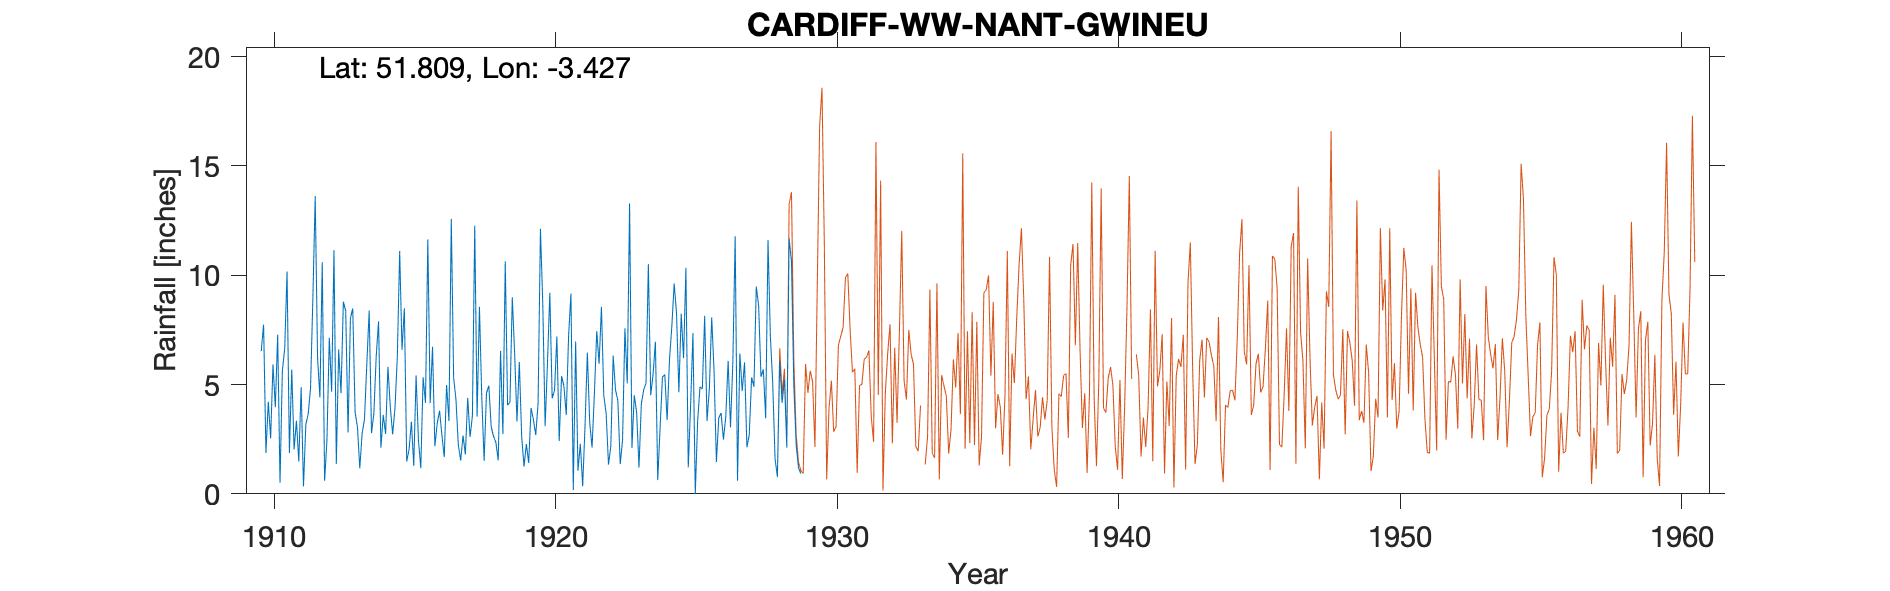

Source data for this figure (header and first rows):
CARDIFF-WW-NANT-GWINEU-OLD-GAUGE, , , , , , , , , , , , , , , , , , , , , 
Grid ref, SO017132, Long, -3.427, Lat, 51.81, Elevation, 1275, ft., , , , , , , , , , , , , 
Station no, 4151, , , , , , , , , , , , , , , , , , , , 
, 1910, 1911, 1912, 1913, 1914, 1915, 1916, 1917, 1918, 1919, 1920, 1921, 1922, 1923, 1924, 1925, 1926, 1927, 1928, 1929, 1930
January, 6.53, 1.87, 6.22, 8.36, 3.67, 6.59, 4.15, 2.24, 4.6, 6.43, 8.68, 9.16, 5.95, 5.05, 6.96, 6.2, 8.07, 6.42, 11.61, 2.24, 
February, 7.74, 5.69, 4.41, 2.81, 6.3, 8.49, 6.73, 1.52, 4.95, 3.31, 3.09, 0.17, 8.55, 13.28, 0.63, 10.34, 5.62, 4.7, 7.18, 1.18, 
March, 1.87, 2.03, 10.6, 8.03, 7.89, 1.48, 2.18, 2.67, 3.07, 6.03, 6, 6.97, 4.49, 2.1, 3.03, 1.21, 1.45, 6.01, 5.08, 0.92, 
April, 4.21, 3.34, 0.6, 8.48, 2.11, 2.02, 3.22, 1.8, 2.63, 2.62, 9.2, 1.06, 3.69, 4.51, 5.34, 4.03, 3.47, 2.13, 1.6, , 
May, 2.54, 1.48, 2.44, 3.73, 3.61, 3.3, 3.8, 4.39, 2.36, 1.25, 4.37, 2.29, 1.34, 3.73, 5.46, 7.35, 3.7, 2.69, 0.78, , 
June, 5.92, 4.88, 7.14, 3.06, 2.74, 1.28, 2.69, 2.6, 1.53, 2.28, 4.73, 0.35, 2.19, 1.2, 3.37, 0, 2.48, 5.33, 6.09, , 
July, 3.96, 0.34, 4.67, 1.17, 5.81, 5.42, 1.68, 3.57, 6.54, 1.41, 7.2, 3.09, 6.32, 4.11, 6.14, 3.33, 3.53, 4.9, 4.16, , 
August, 7.28, 3.17, 11.15, 2.76, 3.98, 2.45, 4.98, 12.27, 2.73, 3.93, 2.42, 6.46, 4.75, 4.75, 7.66, 4.89, 6.08, 9.48, 5.24, , 
September, 0.51, 3.65, 1.37, 3.41, 2.72, 1.17, 3.33, 3.53, 10.64, 3.39, 5.38, 3.25, 4.26, 5.06, 9.62, 4.8, 3.04, 8.61, 2.12, , 
October, 5.63, 4.81, 6.6, 5.95, 3.92, 5.33, 12.58, 8.55, 4.05, 2.69, 4.94, 2.12, 1.36, 10.51, 8.27, 8.14, 5.98, 5.35, 11.68, , 
November, 6.65, 8.95, 4.6, 8.38, 6.28, 4.16, 5.31, 4.39, 4.19, 4.16, 3.6, 4.59, 2.46, 4.51, 4.65, 3.33, 11.78, 5.69, 10.62, , 
December, 10.17, 13.62, 8.79, 2.78, 11.11, 11.64, 4.3, 1.51, 8.99, 12.12, 7.23, 7.44, 7.57, 5.46, 8.24, 4.82, 0.6, 3.46, 4.93, , 
Total, 63.01, 53.83, 68.59, 58.92, 60.14, 53.33, 54.95, 49.04, 56.28, 49.62, 66.84, 46.95, 52.93, 64.27, 69.37, 58.44, 55.8, 64.77, 71.09, , 
NGR is from 1950s record and is in athe …, , , , , , , , , , , , , , , , , , , , , 
